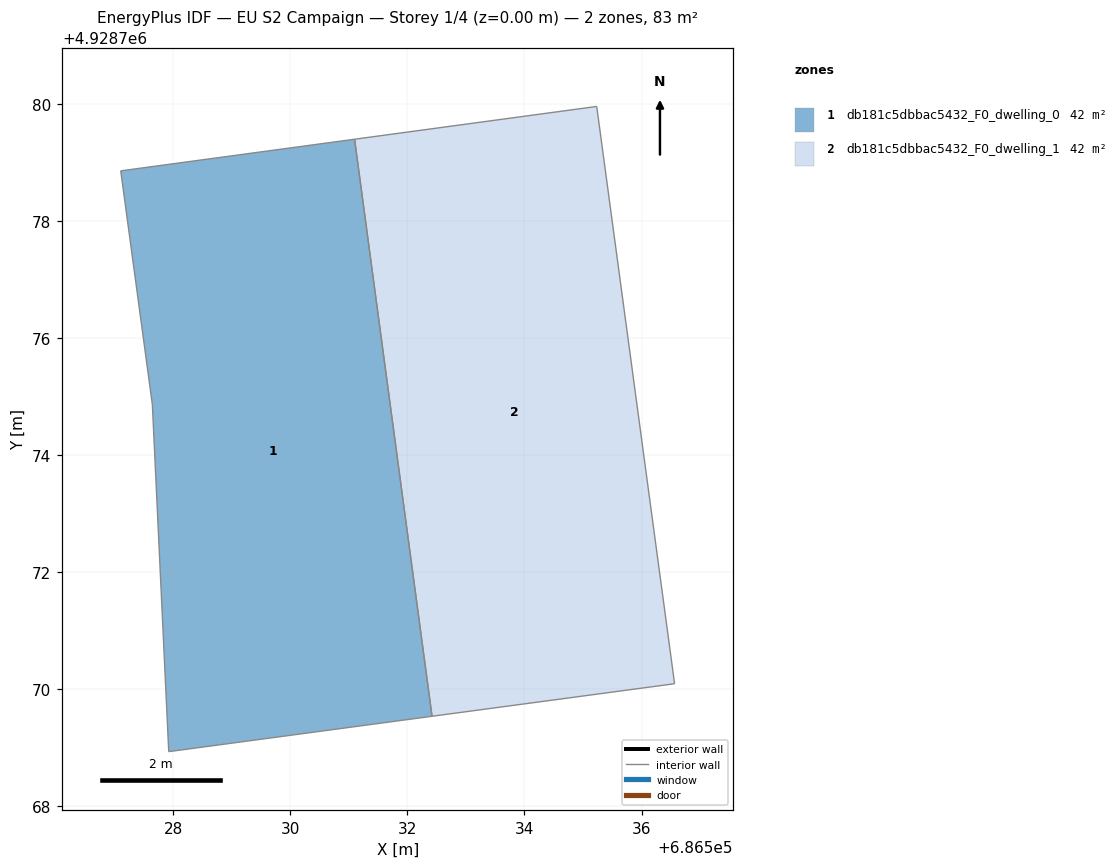
=== STOREY PLAN SPEC (per zone: floor XY polygon, exterior-wall plan segments, windows/doors) ===
zone 1: db181c5dbbac5432_F0_dwelling_0  (41.5 m²)
  floor: (686532.42, 4928769.54) (686531.10, 4928779.39) (686527.10, 4928778.86) (686527.64, 4928774.87) (686527.92, 4928768.93)
  interior walls: 5
zone 2: db181c5dbbac5432_F0_dwelling_1  (41.5 m²)
  floor: (686536.56, 4928770.09) (686535.23, 4928779.96) (686531.10, 4928779.39) (686532.42, 4928769.54)
  interior walls: 4

=== DERIVED (storey summary) ===
Building: EU S2 Campaign
Storey: 1 of 4  (floor level z = 0.00 m)
Storey gross floor area: 83.1 m²
Zones on this storey: 2
  - db181c5dbbac5432_F0_dwelling_0: floor 41.5 m²
  - db181c5dbbac5432_F0_dwelling_1: floor 41.5 m²
Zone adjacency (shared interzone walls):
  - db181c5dbbac5432_F0_dwelling_0 ↔ db181c5dbbac5432_F0_dwelling_1